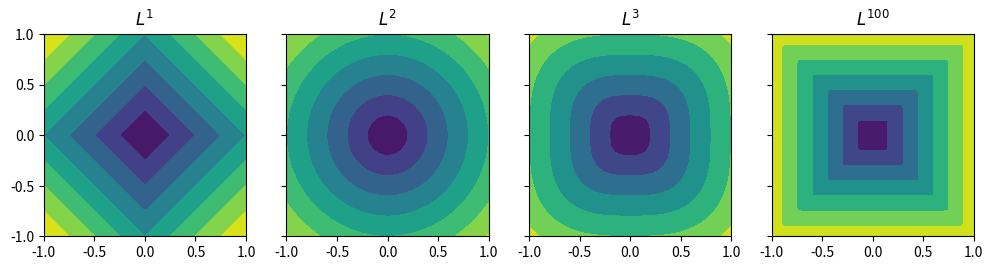

Generate this figure with matplotlib: (Note: this script raises an exception after producing the figure.)
import numpy as np 
x = np.random.randn(4)
print(x)

L2 = None
### BEGIN SOLUTION
L2 = np.sqrt(x.dot(x))
### END SOLUTION

L1 = None
### BEGIN SOLUTION
L1 = np.sum(np.abs(x))
### END SOLUTION

assert L2 == np.linalg.norm(x,ord=2)
assert L1 == np.linalg.norm(x,ord=1)

for x in [ [1,1,1,1,1],[0,0,0,0,5] ]:
    x = np.array(x)
    print(x,np.linalg.norm(x,ord=2), np.linalg.norm(x,ord=1) )

import matplotlib.pyplot as plt

x,y = np.meshgrid( *(2*(np.linspace(-1,1,100),) ) )

fig, axes = plt.subplots(nrows=1, ncols=4, figsize=(12,3),sharey=True, sharex=True)
for i, ax in enumerate(axes.flat, start=1):
    ax.set(aspect=1)
    if i==4:
        i=100
    ax.set_title(r'$L^{%d}$'%i)
    ax.contourf(x,y,np.linalg.norm(np.stack([x,y]),axis=0,ord=i))


import matplotlib.pyplot as plt
from ipywidgets import interact, IntSlider
from IPython.display import clear_output

x,y = np.meshgrid( *(2*(np.linspace(-1,1,100),) ) )
p_lst = [1,2,3,4,10,100]
@interact(i=IntSlider(max=len(p_lst)-1))
def _drawnorm(i):
    p = p_lst[i]
    fig, ax = plt.subplots(nrows=1, ncols=1, figsize=(3,3))
    ax.set(aspect=1)
    ax.set_title(r'$L^{%d}$'%p)
    ax.contourf(x,y,np.linalg.norm(np.stack([x,y]),axis=0,ord=p))
    clear_output(wait=True)
    

